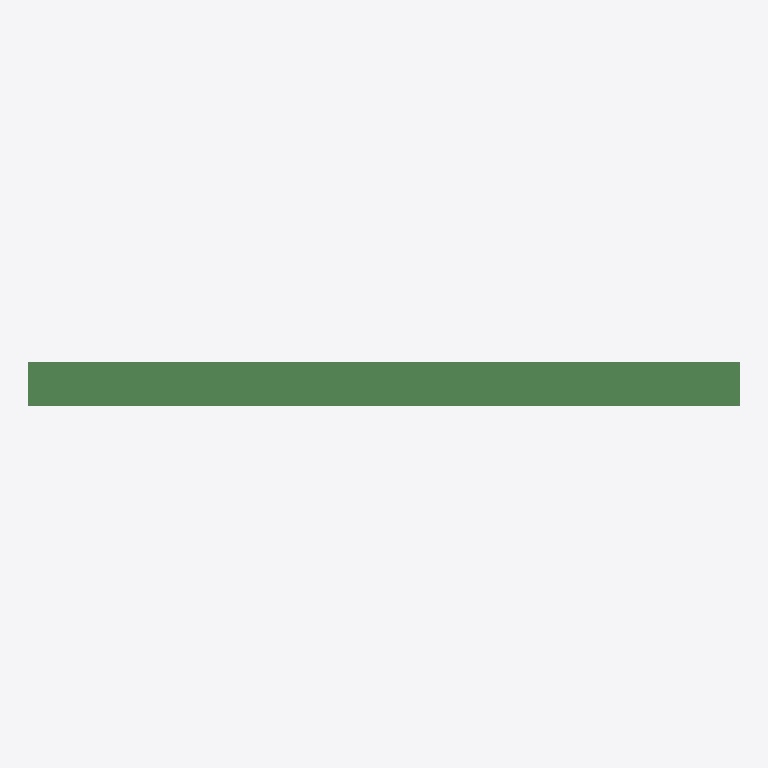
Plan cut of the same IFC building model at storey '标高 1' (level 0.00 m, cut at 1.40 m), seen from above with north up, elements coloured by IFC class: 1 beam (green). No cut surface shows.
Extent 3.9 m × 0.2 m × 0.3 m (x, y, z). Storeys (1): 标高 1 at 0.00 m. Elements (1): 1 IfcBeam.

HEADER;
FILE_DESCRIPTION(('ViewDefinition [CoordinationView]'),'2;1');
FILE_NAME('项目编号','2014-02-17T14:48:32',(''),(''),'The EXPRESS Data Manager Version 5.01.0100.02.64','20130722_2115(x64) - Exporter 2014.0.2013.0722 -','');
FILE_SCHEMA(('IFC2X3'));
ENDSEC;
DATA;
#79=IFCPROJECT('0DPoRxpP9BfQAh2pUJ7wy5',#41,'项目编号',$,$,'项目名称','项目状态',(#68,#76),#63);
#349=IFCSITE('0DPoRxpP9BfQAh2pUJ7wy7',#41,'Default',$,'',#348,$,$,.ELEMENT.,(42,21,30,344238),(-71,-3,-35,-194702),0.0,$,$);
#89=IFCBUILDING('0DPoRxpP9BfQAh2pUJ7wy4',#41,'',$,$,#32,$,'',.ELEMENT.,$,$,#85);
#98=IFCBUILDINGSTOREY('0DPoRxpP9BfQAh2pTiu572',#41,'标高 1',$,$,#96,$,'标高 1',.ELEMENT.,0.0);
#142=IFCBEAM('1neCd5WeH1qx3IONn73kmD',#41,'M_混凝土-矩形梁:240 x 300 mm:178243',$,'M_混凝土-矩形梁:240 x 300 mm:178235',#109,#138,'178243');
ENDSEC;
